Run: headless pygame with SDL's dummy video driver; simulated clock (each Clock.tick advances the game by its frame time, no real sleeping); random seed 0; keys injected as events and as key.get_pressed() state; no mouse input.
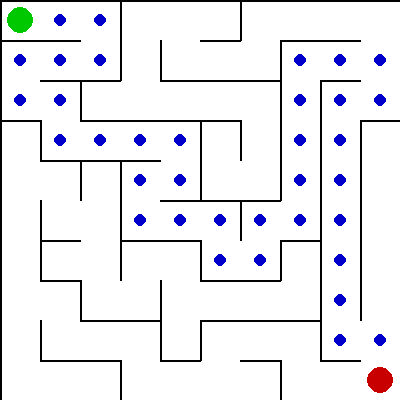
Frame 1 of 4 · flips 1–60 · no input
Frame 2 of 4 · flips 61–180 · tapped SPACE, RETURN · held RIGHT (→), D · screen unchanged from frame 1, image omitted
Frame 3 of 4 · flips 181–300 · held DOWN (↓), S · screen unchanged from frame 2, image omitted
Frame 4 of 4 · flips 301–420 · held LEFT (←), A, UP (↑), W · screen unchanged from frame 3, image omitted

The pygame program that drew these frames:

import random
import pygame
from collections import deque

def create_grid(rows, cols):
    grid = []
    for r in range(rows):
        row = []
        for c in range(cols):
            cell = {
                "visited": False,
                "walls": {"top": True, "bottom": True, "left": True, "right": True}
            }
            row.append(cell)
        grid.append(row)
    return grid

def get_unvisited_neighbors(grid, row, col):
    neighbors = []
    rows = len(grid)
    cols = len(grid[0])

    directions = [
        ("top", -1, 0),
        ("bottom", 1, 0),
        ("left", 0, -1),
        ("right", 0, 1),
    ]

    for direction, dr, dc in directions:
        new_row = row + dr
        new_col = col + dc

        if 0 <= new_row < rows and 0 <= new_col < cols:
            if not grid[new_row][new_col]["visited"]:
                neighbors.append((direction, new_row, new_col))

    return neighbors
# Which wall to remove on the *current* cell, and the matching wall on the *neighbor*
opposite = {"top": "bottom", "bottom": "top", "left": "right", "right": "left"}

def carve_maze(grid, row, col):
    grid[row][col]["visited"] = True
    neighbors = get_unvisited_neighbors(grid, row, col)

    while neighbors:
        direction, new_row, new_col = random.choice(neighbors)

        # only proceed if it's still unvisited (may have changed during recursion)
        if not grid[new_row][new_col]["visited"]:
            grid[row][col]["walls"][direction] = False
            grid[new_row][new_col]["walls"][opposite[direction]] = False

            carve_maze(grid, new_row, new_col)

        neighbors = get_unvisited_neighbors(grid, row, col)
maze = create_grid(5, 5)
carve_maze(maze, 0, 0)

def print_grid(grid):
    rows = len(grid)
    cols = len(grid[0])

    # top border
    print(" " + "_" * (cols * 2 - 1))

    for r in range(rows):
        line = "|"
        for c in range(cols):
            cell = grid[r][c]
            line += " " if not cell["walls"]["bottom"] else "_"
            line += " " if not cell["walls"]["right"] else "|"
        print(line)
maze = create_grid(5, 5)
print_grid(maze)

def get_reachable_neighbors(grid, row, col):
    reachable = []
    cell = grid[row][col]

    if not cell["walls"]["top"]:
        reachable.append((row - 1, col))
    if not cell["walls"]["bottom"]:
        reachable.append((row + 1, col))
    if not cell["walls"]["left"]:
        reachable.append((row, col - 1))
    if not cell["walls"]["right"]:
        reachable.append((row, col + 1))

    return reachable

def solve_bfs(grid, start, end):
    queue = deque([start])
    visited = {start}
    came_from = {}

    while queue:
        current = queue.popleft()

        if current == end:
            break

        row, col = current
        for neighbor in get_reachable_neighbors(grid, row, col):
            if neighbor not in visited:
                visited.add(neighbor)
                came_from[neighbor] = current
                queue.append(neighbor)

    # Reconstruct the path by walking backwards from `end` to `start`
    path = []
    current = end
    while current != start:
        if current not in came_from:
            return None  # no path found
        path.append(current)
        current = came_from[current]
    path.append(start)
    path.reverse()

    return path

def draw_maze(screen, grid):
    for row in range(len(grid)):
        for col in range(len(grid[0])):
            cell = grid[row][col]
            x = col * CELL_SIZE
            y = row * CELL_SIZE

            if cell["walls"]["top"]:
                pygame.draw.line(screen, BLACK, (x, y), (x + CELL_SIZE, y), 2)
            if cell["walls"]["bottom"]:
                pygame.draw.line(screen, BLACK, (x, y + CELL_SIZE), (x + CELL_SIZE, y + CELL_SIZE), 2)
            if cell["walls"]["left"]:
                pygame.draw.line(screen, BLACK, (x, y), (x, y + CELL_SIZE), 2)
            if cell["walls"]["right"]:
                pygame.draw.line(screen, BLACK, (x + CELL_SIZE, y), (x + CELL_SIZE, y + CELL_SIZE), 2)

def draw_path(screen, path):
    for row, col in path:
        center_x = col * CELL_SIZE + CELL_SIZE // 2
        center_y = row * CELL_SIZE + CELL_SIZE // 2
        pygame.draw.circle(screen, BLUE, (center_x, center_y), CELL_SIZE // 6)


def draw_marker(screen, row, col, color):
    center_x = col * CELL_SIZE + CELL_SIZE // 2
    center_y = row * CELL_SIZE + CELL_SIZE // 2
    pygame.draw.circle(screen, color, (center_x, center_y), CELL_SIZE // 3)

def run_visual():
    pygame.init()
    screen = pygame.display.set_mode((WIDTH, HEIGHT))
    pygame.display.set_caption("Maze Generator & Solver")
    clock = pygame.time.Clock()

    start = (0, 0)
    end = (ROWS - 1, COLS - 1)

    grid = create_grid(ROWS, COLS)
    carve_maze(grid, 0, 0)
    path = solve_bfs(grid, start, end)

    running = True
    while running:
        for event in pygame.event.get():
            if event.type == pygame.QUIT:
                running = False
            if event.type == pygame.KEYDOWN and event.key == pygame.K_r:
                grid = create_grid(ROWS, COLS)
                carve_maze(grid, 0, 0)
                path = solve_bfs(grid, start, end)

        screen.fill(WHITE)
        draw_maze(screen, grid)

        if path:
            draw_path(screen, path)
        draw_marker(screen, start[0], start[1], GREEN)
        draw_marker(screen, end[0], end[1], RED)

        pygame.display.flip()
        clock.tick(60)

    pygame.quit()




maze = create_grid(5, 5)
carve_maze(maze, 0, 0)
print_grid(maze)

path = solve_bfs(maze, (0, 0), (4, 4))
print(path)


CELL_SIZE = 40
ROWS = 10
COLS = 10

WIDTH = COLS * CELL_SIZE
HEIGHT = ROWS * CELL_SIZE

WHITE = (255, 255, 255)
BLACK = (0, 0, 0)
GREEN = (0, 200, 0)
RED = (200, 0, 0)
BLUE = (0, 0, 200)


if __name__ == "__main__":
    run_visual()
